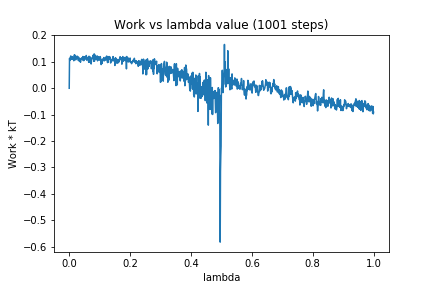

Source data for this figure (header and first rows):
0, 0.0
1, 0.113
2, 0.1054
3, 0.114
4, 0.1166
5, 0.1224
6, 0.1118
7, 0.1103
8, 0.1201
9, 0.1117
10, 0.1195
11, 0.1196
12, 0.1101
13, 0.1093
14, 0.1122
15, 0.1043
16, 0.1082
17, 0.1268
18, 0.1133
19, 0.1241
20, 0.1244
21, 0.1078
22, 0.109
23, 0.1137
24, 0.1152
25, 0.1169
26, 0.1219
27, 0.1153
28, 0.1181
29, 0.1182
30, 0.1054
31, 0.1174
32, 0.1042
33, 0.104
34, 0.1104
35, 0.1038
36, 0.11
37, 0.09869
38, 0.1119
39, 0.1129
40, 0.1135
41, 0.1142
42, 0.1085
43, 0.1157
44, 0.1124
45, 0.1204
46, 0.1055
47, 0.1087
48, 0.1048
49, 0.1072
50, 0.1188
51, 0.1102
52, 0.1182
53, 0.113
54, 0.1148
55, 0.1118
56, 0.1242
57, 0.1096
58, 0.1061
59, 0.1137
60, 0.1099
... 940 more rows
